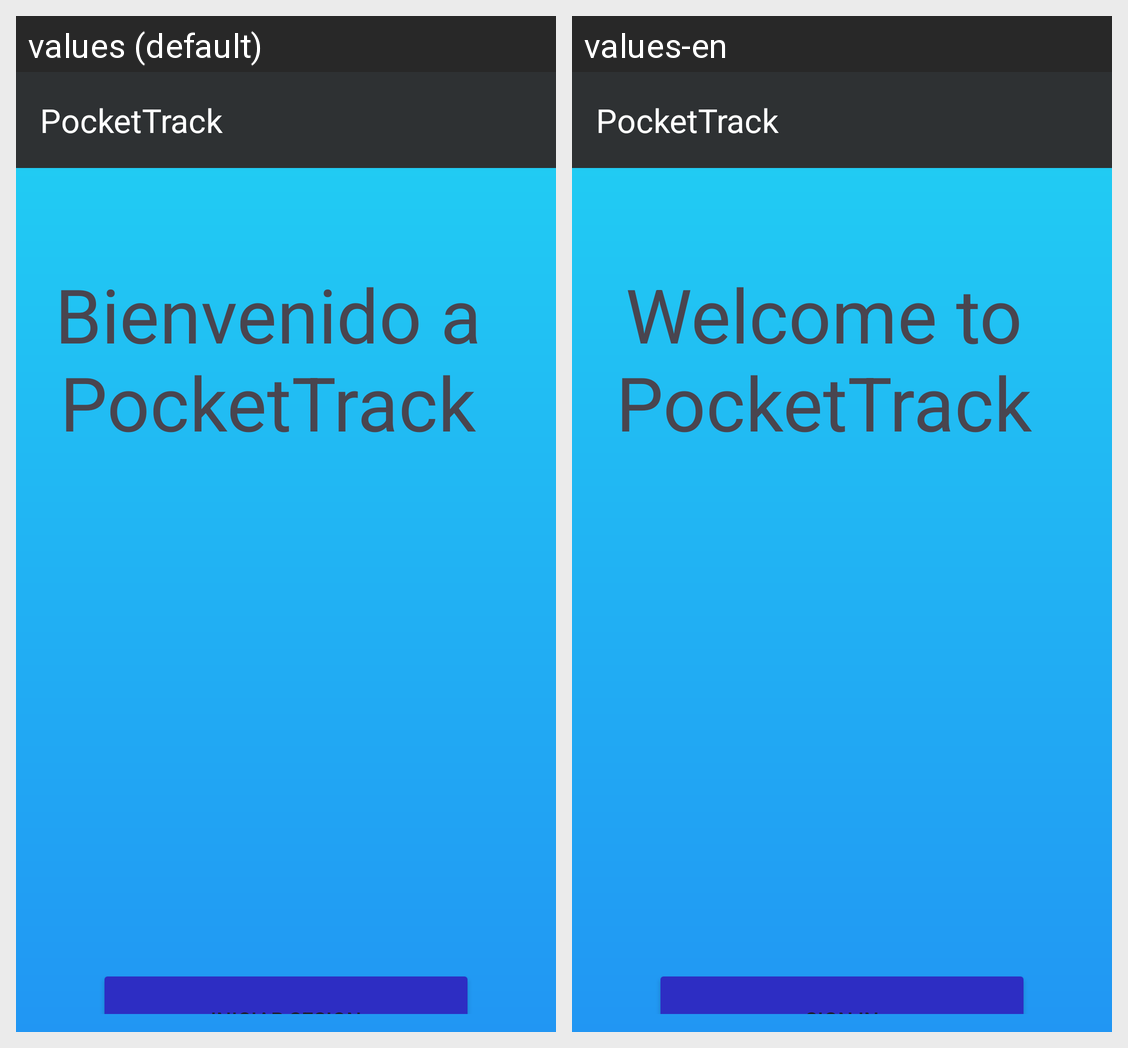

Translations of the strings shown on this Android screen, per locale in the grid:
Android screen res/layout/activity_main.xml rendered under 2 locales, left to right: values (default), values-en. Device: Nexus 5 (rendered at 1080×1920; each locale shown at half size, 540×960, under a caption strip naming it); theme Theme.PocketTrackApp.
Strings drawn on this screen, with the default value and each locale's value (text and hints the layout hard-codes, and strings that could not be matched under every locale, appear in the picture but are not listed):

welcome
  values: Bienvenido a PocketTrack
  values-en: Welcome to PocketTrack

sign_in
  values: Iniciar Sesion
  values-en: Sign In
